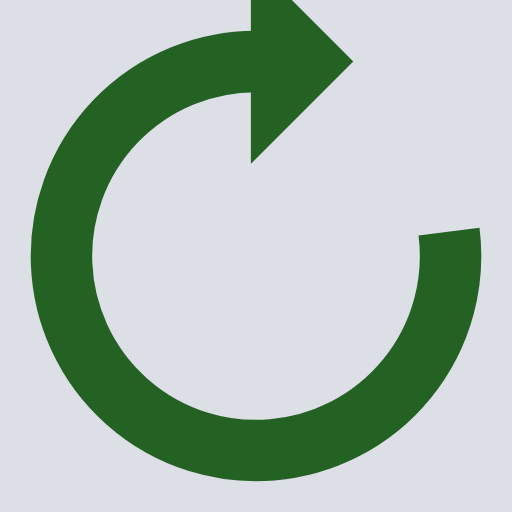
t = 0.00 s
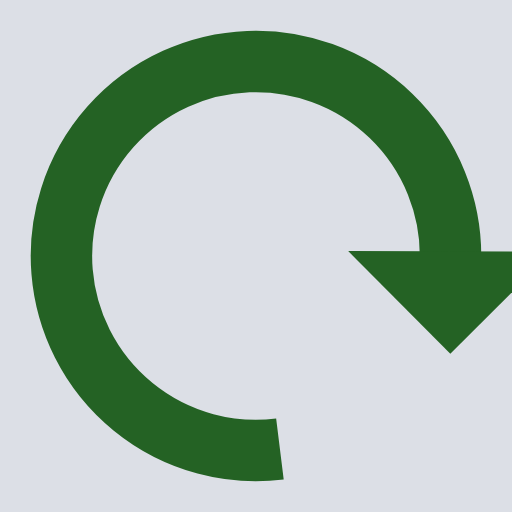
t = 0.32 s
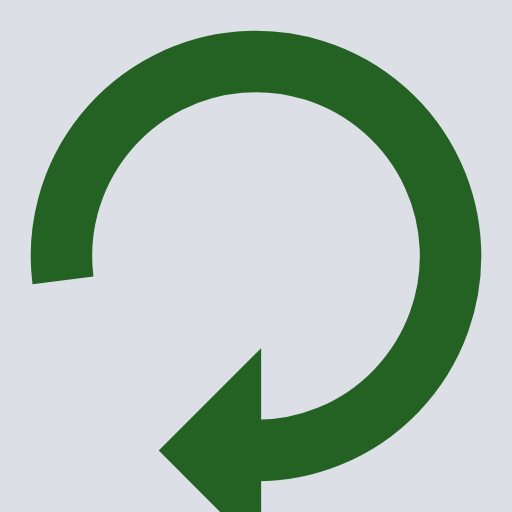
t = 0.64 s
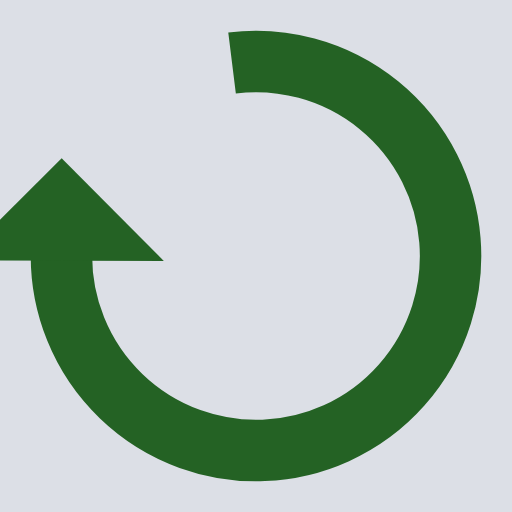
t = 0.96 s

The animated SVG that drew these frames (rendered in a browser with its animation timeline set to each time). Animation: 1 SMIL element (animateTransform=1); one cycle of 1.28 s, repeats indefinitely.

<?xml version="1.0" encoding="utf-8"?>
<svg xmlns="http://www.w3.org/2000/svg" xmlns:xlink="http://www.w3.org/1999/xlink" style="margin: auto; background: rgb(220, 223, 230); display: block; shape-rendering: auto;" width="200px" height="200px" viewBox="0 0 100 100" preserveAspectRatio="xMidYMid">
<g>
  <path d="M50 12A38 38 0 1 0 87.70035864995016 45.23733712455644" fill="none" stroke="#246224" stroke-width="12"></path>
  <path d="M49 -8L49 32L69 12L49 -8" fill="#246224"></path>
  <animateTransform attributeName="transform" type="rotate" repeatCount="indefinite" dur="1.282051282051282s" values="0 50 50;360 50 50" keyTimes="0;1"></animateTransform>
</g>
<!-- [ldio] generated by https://loading.io/ --></svg>